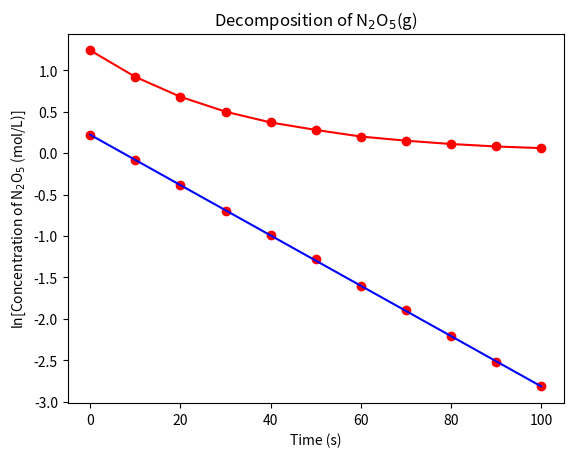

Here is the Python script that generated this plot:
# Plot the concentration of N2O5(g) as a function of time

import numpy as np
import matplotlib.pyplot as plt

# Data
time = np.array([0, 10, 20, 30, 40, 50, 60, 70, 80, 90, 100])
concentration = np.array([1.24, 0.92, 0.68, 0.50, 0.37, 0.28, 0.20, 0.15, 0.11, 0.08, 0.06])

# Plot
plt.plot(time, concentration, 'ro-')
plt.xlabel('Time (s)')
plt.ylabel('Concentration of N$_2$O$_5$ (mol/L)')
plt.title('Decomposition of N$_2$O$_5$(g)')
plt.show()

x = np.array([1, 2, 3, 4, 5])
y = np.array([2, 3, 4, 5, 6])

def ols_slope(x, y):
    x_mean = np.mean(x)
    y_mean = np.mean(y)
    numerator = np.sum((x - x_mean) * (y - y_mean))
    denominator = np.sum((x - x_mean) ** 2)
    return numerator / denominator

def ols_intercept(x, y):
    x_mean = np.mean(x)
    y_mean = np.mean(y)
    slope = ols_slope(x, y)
    return y_mean - slope * x_mean

def ols(x, y):
    slope = ols_slope(x, y)
    intercept = ols_intercept(x, y)
    return slope, intercept

slope, intercept = ols(x, y)
print(f"Slope: {slope}")
print(f"Intercept: {intercept}")

# Compute the natural log of the concentration
ln_concentration = np.log(concentration)

# Perform linear regression
slope, intercept = ols(time, ln_concentration)
print(f"Slope: {slope}")
print(f"Intercept: {intercept}")

# Plot the linear regression
plt.plot(time, ln_concentration, 'ro')
plt.plot(time, slope * time + intercept, 'b-')
plt.xlabel('Time (s)')
plt.ylabel('ln[Concentration of N$_2$O$_5$ (mol/L)]')
plt.title('Decomposition of N$_2$O$_5$(g)')
plt.show()